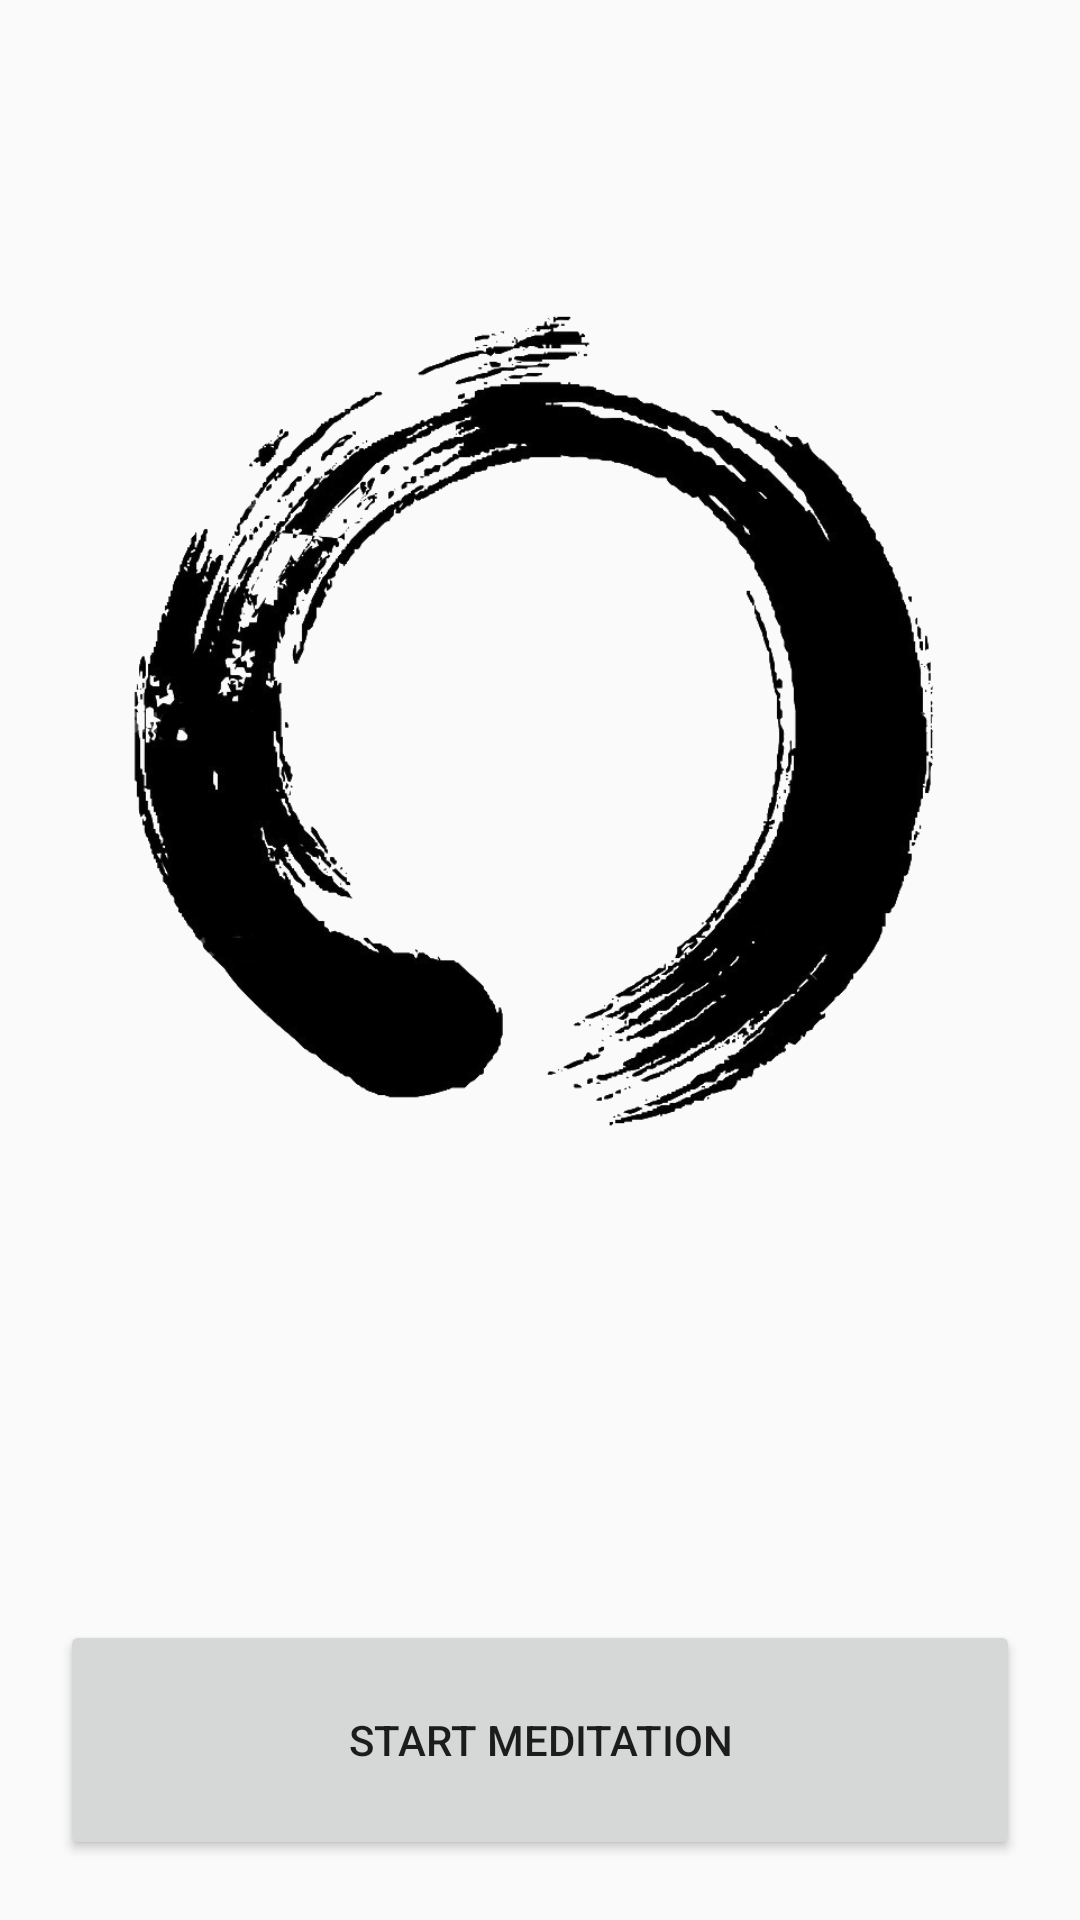

This screen was rendered from an Android layout file. Write that file and the resources it references.
<!-- AndroidManifest.xml: application theme LightZenTheme -->
<!-- res/layout/fragment_main.xml -->
<?xml version="1.0" encoding="utf-8"?>
<androidx.coordinatorlayout.widget.CoordinatorLayout xmlns:android="http://schemas.android.com/apk/res/android"
    xmlns:app="http://schemas.android.com/apk/res-auto"
    android:layout_width="match_parent"
    android:layout_height="match_parent">

    <RelativeLayout
        android:layout_width="match_parent"
        android:layout_height="match_parent">

        <Button
            android:layout_gravity="center"
            android:id="@+id/but_start"
            android:layout_width="match_parent"
            android:layout_height="wrap_content"
            android:layout_margin="20dp"
            android:minWidth="140dp"
            android:minHeight="80dp"
            android:text="@string/but_start"
            android:layout_alignParentBottom="true"/>

        <androidx.recyclerview.widget.RecyclerView
            android:id="@+id/recycler_sessions"
            android:layout_width="match_parent"
            android:layout_height="wrap_content"
            android:layout_margin="20dp"
            android:layout_above="@+id/but_start"
            android:layout_alignParentTop="false"
            android:layout_centerHorizontal="false"/>

        <ImageView
            android:padding="40dp"
            android:layout_width="wrap_content"
            android:layout_height="wrap_content"
            android:scaleType="fitCenter"
            android:layout_above="@+id/recycler_sessions"
            style="@style/zenIcon"/>

    </RelativeLayout>

</androidx.coordinatorlayout.widget.CoordinatorLayout>
<!-- resources referenced by this layout -->
<resources>
  <string name="but_start">Start Meditation</string>
  <style name="zenIcon" parent="">
          <item name="android:src">?attr/zenIconSrc</item>
      </style>
  <style name="Theme.AppCompat.Light" parent="@style/Base.Theme.AppCompat.Light">
      </style>
  <color name="colorMarkerLine">#404040</color>
  <color name="colorMarkerTriangle">#404040</color>
  <color name="colorCurrentSection">#3d82a3</color>
  <color name="colorNextSection">#9cd4e1</color>
  <color name="colorPreviousSection">#cde8ef</color>
  <color name="colorRemainingSections">#f0f0f0</color>
  <style name="Base.Theme.AppCompat.Light" parent="@style/Base.V7.Theme.AppCompat.Light">
      </style>
  <style name="Widget.AppCompat.ListView" parent="@style/Base.Widget.AppCompat.ListView">
      </style>
  <style name="Platform.AppCompat.Light" parent="@style/Platform.V14.AppCompat.Light">
      </style>
  <dimen name="abc_action_bar_default_height_material">56dp</dimen>
  <style name="Widget.AppCompat.Light.ActionButton" parent="@style/Widget.AppCompat.ActionButton">
      </style>
  <style name="Widget.AppCompat.ActionMode" parent="@style/Base.Widget.AppCompat.ActionMode">
      </style>
  <style name="AlertDialog.AppCompat.Light" parent="@style/Base.AlertDialog.AppCompat.Light">
      </style>
  <style name="Widget.AppCompat.ButtonBar" parent="@style/Base.Widget.AppCompat.ButtonBar">
      </style>
  <style name="Widget.AppCompat.Button" parent="@style/Base.Widget.AppCompat.Button">
      </style>
  <style name="Widget.AppCompat.Button.Small" parent="@style/Base.Widget.AppCompat.Button.Small">
      </style>
  <color name="accent_material_light">@color/material_deep_teal_500</color>
  <color name="background_floating_material_light">@android:color/white</color>
  <color name="button_material_light">#ffd6d7d7</color>
  <color name="ripple_material_light">#1f000000</color>
  <color name="primary_material_light">@color/material_grey_100</color>
  <color name="primary_dark_material_light">@color/material_grey_600</color>
  <dimen name="abc_dialog_padding_material">24dp</dimen>
  <style name="ThemeOverlay.AppCompat.Dialog" parent="@style/Base.ThemeOverlay.AppCompat.Dialog">
      </style>
  <style name="Widget.AppCompat.EditText" parent="@style/Base.Widget.AppCompat.EditText">
      </style>
  <style name="Widget.AppCompat.ImageButton" parent="@style/Base.Widget.AppCompat.ImageButton">
      </style>
  <style name="Widget.AppCompat.ListMenuView" parent="@style/Base.Widget.AppCompat.ListMenuView">
      </style>
  <dimen name="abc_list_item_padding_horizontal_material">@dimen/abc_action_bar_content_inset_material</dimen>
  <style name="Theme.AppCompat.CompactMenu" parent="@style/Base.Theme.AppCompat.CompactMenu">
      </style>
  <dimen name="abc_panel_menu_list_width">296dp</dimen>
  <style name="Widget.AppCompat.RatingBar" parent="@style/Base.Widget.AppCompat.RatingBar">
      </style>
  <style name="Widget.AppCompat.Light.SearchView" parent="@style/Widget.AppCompat.SearchView">
      </style>
  <style name="Widget.AppCompat.SeekBar" parent="@style/Base.Widget.AppCompat.SeekBar">
      </style>
  <style name="Widget.AppCompat.Spinner" parent="@style/Base.Widget.AppCompat.Spinner">
      </style>
  <style name="Widget.AppCompat.Toolbar" parent="@style/Base.Widget.AppCompat.Toolbar">
      </style>
  <style name="Widget.AppCompat.ActionButton" parent="@style/Base.Widget.AppCompat.ActionButton">
      </style>
  <style name="Base.AlertDialog.AppCompat.Light" parent="@style/Base.AlertDialog.AppCompat">
      </style>
  <color name="material_deep_teal_500">#ff009688</color>
  <color name="material_grey_100">#fff5f5f5</color>
  <color name="material_grey_600">#ff757575</color>
  <style name="Base.Widget.AppCompat.EditText" parent="@style/Base.V12.Widget.AppCompat.EditText">
      </style>
  <dimen name="abc_action_bar_content_inset_material">16dp</dimen>
  <style name="Widget.AppCompat.SearchView" parent="@style/Base.Widget.AppCompat.SearchView">
      </style>
</resources>
